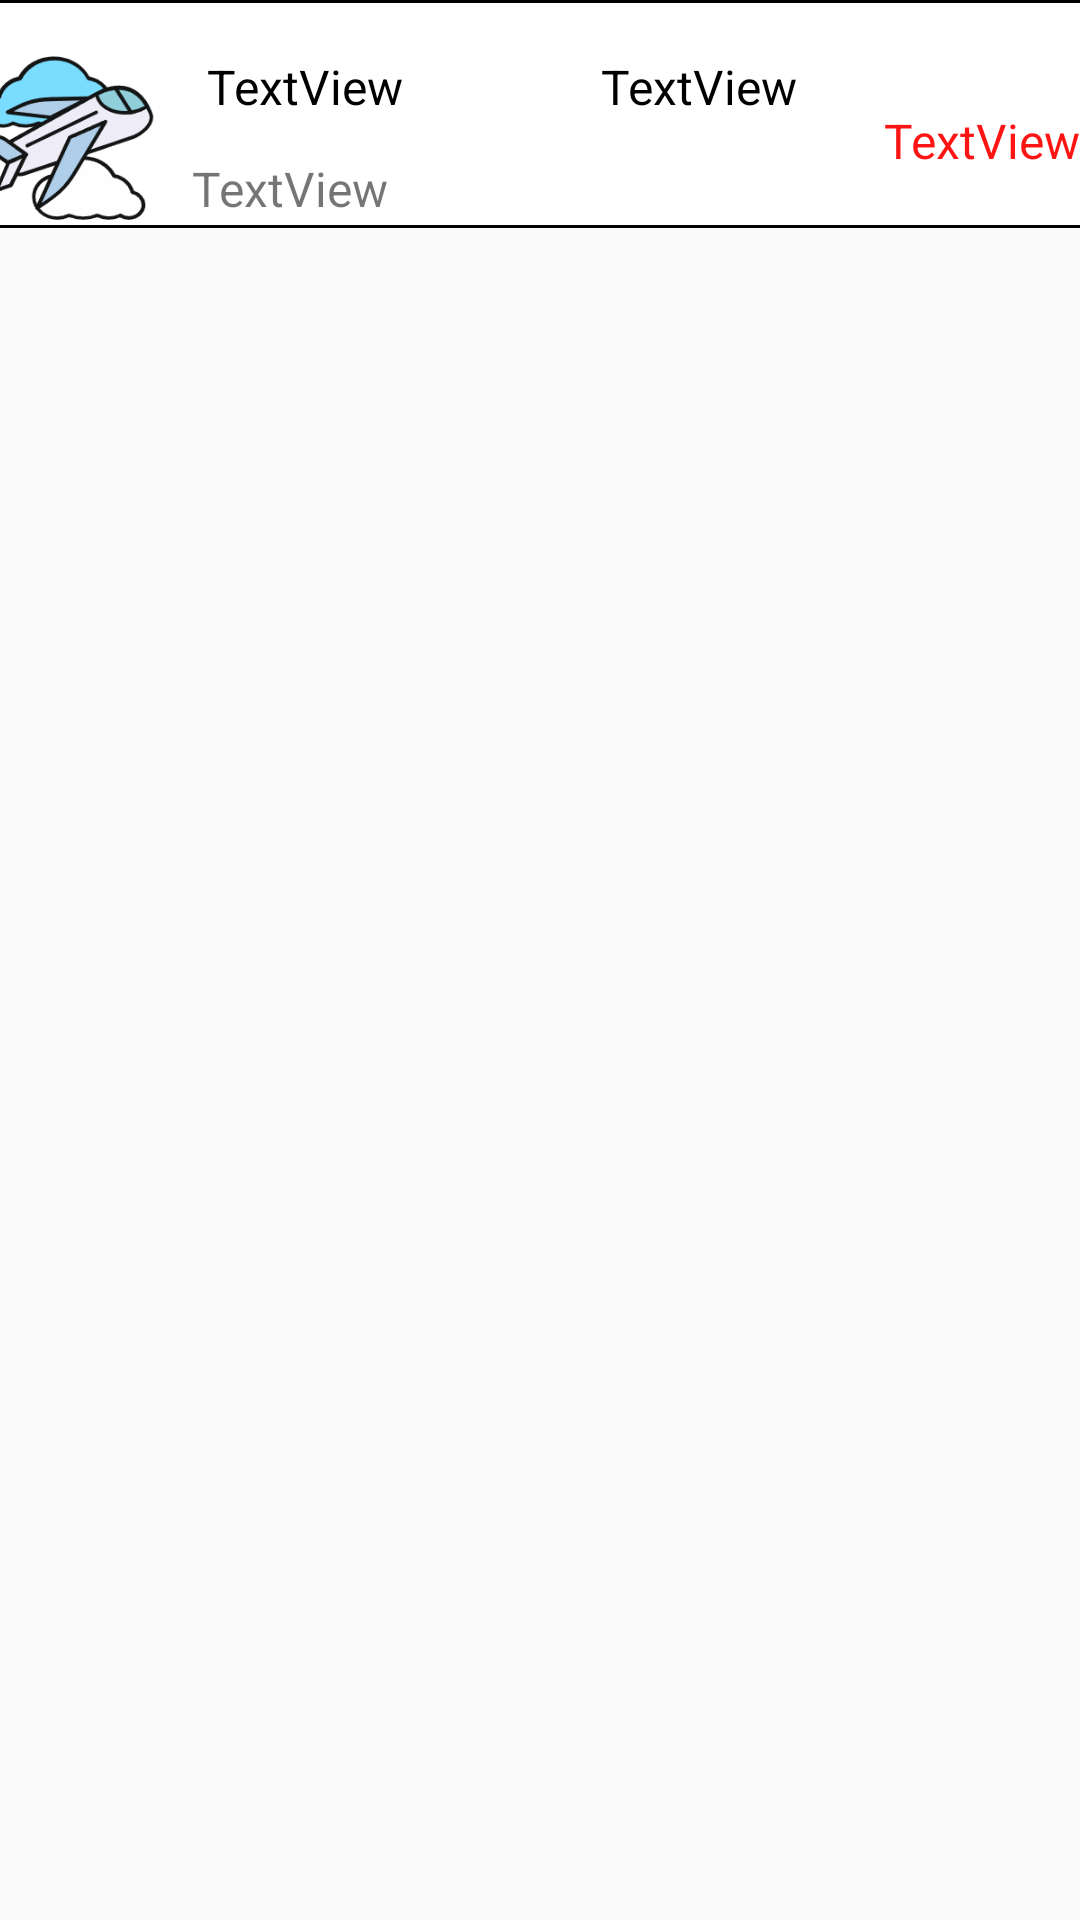

The Android layout XML behind this screen, and the referenced resources:
<!-- AndroidManifest.xml: application theme Theme.AircraftInquiry -->
<!-- res/layout/ticketlistitem.xml -->
<?xml version="1.0" encoding="utf-8"?>
<androidx.constraintlayout.widget.ConstraintLayout xmlns:android="http://schemas.android.com/apk/res/android"
    xmlns:app="http://schemas.android.com/apk/res-auto"
    xmlns:tools="http://schemas.android.com/tools"
    android:layout_width="match_parent"
    android:layout_height="match_parent">

    <androidx.constraintlayout.widget.ConstraintLayout
        android:layout_width="409dp"
        android:layout_height="wrap_content"
        android:background="@drawable/constrainlayoutstyle2"
        app:layout_constraintEnd_toEndOf="parent"
        app:layout_constraintStart_toStartOf="parent"
        app:layout_constraintTop_toTopOf="parent">

        <TextView
            android:id="@+id/time2"
            android:layout_width="83dp"
            android:layout_height="26dp"
            android:layout_marginTop="16dp"
            android:gravity="center"
            android:maxLines="1"
            android:text="TextView"
            android:textColor="@color/black"
            android:textSize="16dp"
            app:layout_constraintEnd_toEndOf="parent"
            app:layout_constraintHorizontal_bias="0.303"
            app:layout_constraintStart_toEndOf="@+id/time1"
            app:layout_constraintTop_toTopOf="parent" />

        <TextView
            android:id="@+id/money"
            android:layout_width="84dp"
            android:layout_height="54dp"
            android:layout_marginTop="20dp"
            android:layout_marginEnd="16dp"
            android:gravity="center"
            android:text="TextView"
            android:textColor="#FF1414"
            android:textSize="16dp"
            app:layout_constraintEnd_toEndOf="parent"
            app:layout_constraintTop_toTopOf="parent" />

        <ImageView
            android:id="@+id/img"
            android:layout_width="60dp"
            android:layout_height="60dp"
            android:layout_marginStart="16dp"
            android:layout_marginTop="16dp"
            app:layout_constraintStart_toStartOf="parent"
            app:layout_constraintTop_toTopOf="parent"
            app:srcCompat="@drawable/feiji" />

        <TextView
            android:id="@+id/content"
            android:layout_width="211dp"
            android:layout_height="24dp"
            android:layout_marginStart="12dp"
            android:layout_marginTop="52dp"
            android:gravity="left"
            android:text="TextView"
            android:textSize="16dp"
            app:layout_constraintEnd_toStartOf="@+id/money"
            app:layout_constraintHorizontal_bias="0.0"
            app:layout_constraintStart_toEndOf="@+id/img"
            app:layout_constraintTop_toTopOf="parent" />

        <TextView
            android:id="@+id/time1"
            android:layout_width="83dp"
            android:layout_height="26dp"
            android:layout_marginStart="8dp"
            android:layout_marginTop="16dp"
            android:gravity="center"
            android:maxLines="1"
            android:text="TextView"
            android:textColor="@color/black"
            android:textSize="16dp"
            app:layout_constraintStart_toEndOf="@+id/img"
            app:layout_constraintTop_toTopOf="parent" />
    </androidx.constraintlayout.widget.ConstraintLayout>
</androidx.constraintlayout.widget.ConstraintLayout>
<!-- resources referenced by this layout -->
<resources>
  <color name="black">#FF000000</color>
  <!-- drawable constrainlayoutstyle2 (drawable) -->
  <?xml version="1.0" encoding="utf-8"?>
  <shape xmlns:android="http://schemas.android.com/apk/res/android">
  
      <solid android:color="#fff"/>
  
      <stroke android:color="@color/black"
          android:width="1dp" />
  
  
  
  
  </shape>
  <!-- drawable feiji: png bitmap (drawable, 8921 bytes) -->
  <style name="Theme.AircraftInquiry" parent="Theme.MaterialComponents.DayNight.DarkActionBar.Bridge">
          
          <item name="colorPrimary">@color/purple_700</item>
          <item name="colorPrimaryVariant">@color/purple_500</item>
          <item name="colorOnPrimary">@color/white</item>
          
          <item name="colorSecondary">@color/teal_200</item>
          <item name="colorSecondaryVariant">@color/teal_700</item>
          <item name="colorOnSecondary">@color/black</item>
          
          <item name="android:statusBarColor" tools:targetApi="l">?attr/colorPrimaryVariant</item>
          
      </style>
  <color name="purple_700">#AD3DDF</color>
  <color name="purple_500">#FF6200EE</color>
  <color name="white">#FFFFFFFF</color>
  <color name="teal_200">#FF03DAC5</color>
  <color name="teal_700">#FF018786</color>
</resources>
